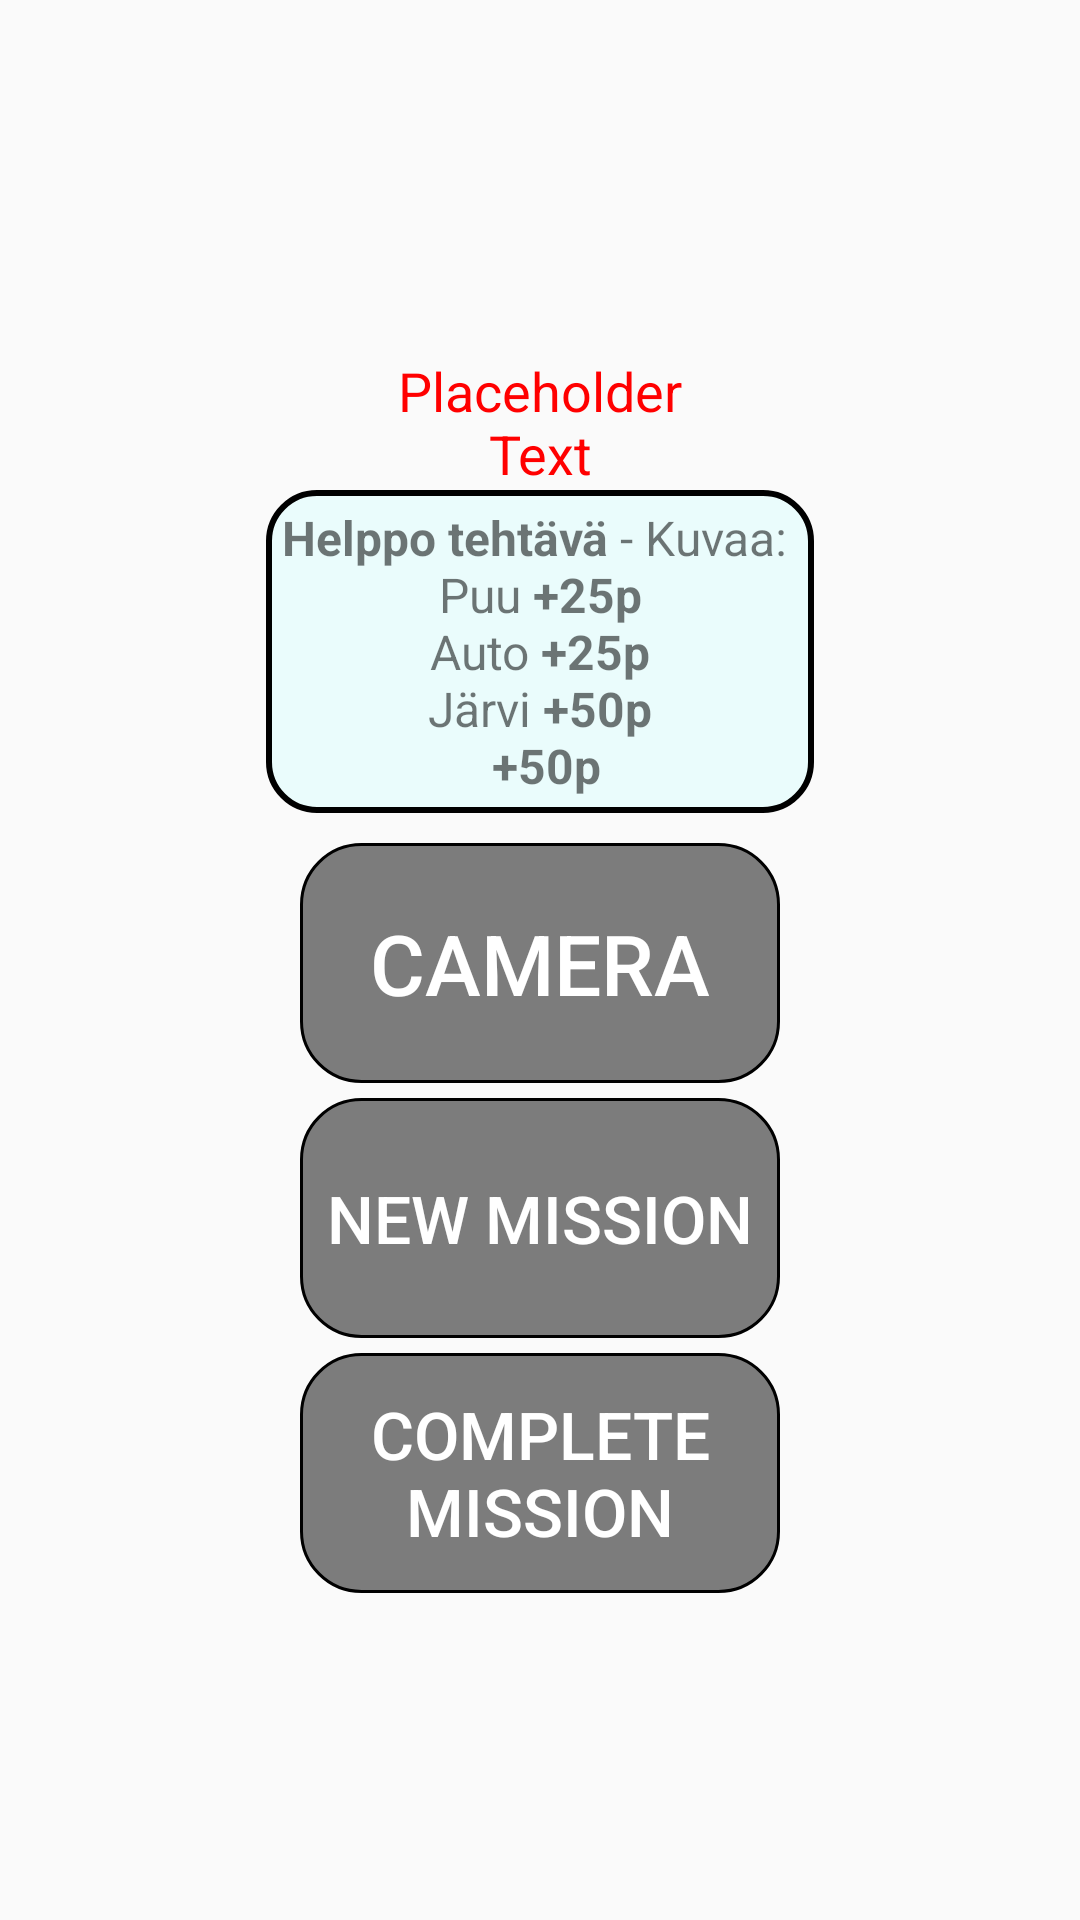

Here is an Android app screen rendered from its layout file. Give the layout XML and the strings, colors and styles it references.
<!-- AndroidManifest.xml: application theme AppTheme -->
<!-- res/layout/fragment_one.xml -->
<?xml version="1.0" encoding="utf-8"?>
<RelativeLayout
    xmlns:android="http://schemas.android.com/apk/res/android"
    android:layout_width="match_parent"
    android:layout_height="match_parent"
    android:id="@+id/fragmentUno">

    <ScrollView
        android:layout_width="match_parent"
        android:layout_height="match_parent"
        android:background="@raw/lakebg">

        <LinearLayout
            android:layout_width="match_parent"
            android:layout_height="match_parent"
            android:orientation="vertical"
            android:gravity="center">

            <ImageView
                android:id="@+id/frontImageView"
                android:layout_width="142dp"
                android:layout_height="118dp"
                android:src="@raw/applogo" />

            <TextView
                android:id="@+id/scoreView"
                android:layout_width="124dp"
                android:layout_height="wrap_content"
                android:text="@string/testMyVariable"
                android:textSize="18sp"
                android:textColor="#FF0000"
                android:gravity="center" />

            <TextView
                android:gravity="center"
                android:id="@+id/displayMission"
                android:layout_width="wrap_content"
                android:layout_height="wrap_content"
                android:background="@drawable/mission_view_easy"
                android:paddingLeft="5dp"
                android:paddingRight="2dp"
                android:textSize="16dp"
                android:padding="5dp"
                android:text="@string/mission_list_easy"
                android:layout_marginBottom="5dp"/>


            <Button
                android:background="@drawable/button_db_custom"
                android:id="@+id/cameraButton"
                android:layout_width="160dp"
                android:layout_height="80dp"
                android:text="@string/camera_button"
                android:layout_marginTop="5dp"
                android:textColor="#FFFFFF"
                android:textSize="28sp"/>



                <Button
                    android:layout_width="160dp"
                    android:layout_height="80dp"
                    android:background="@drawable/button_db_custom"
                    android:layout_marginTop="5dp"
                    android:textColor="#FFFFFF"
                    android:text="New Mission"
                    android:textSize="22dp"
                    android:id="@+id/rerollButton"/>

            <Button
                android:layout_width="160dp"
                android:layout_height="80dp"
                android:id="@+id/completeMissionButton"
                android:background="@drawable/button_db_custom"
                android:layout_marginTop="5dp"
                android:text="Complete Mission"
                android:textColor="#FFFFFF"
                android:textSize="22dp"/>


        </LinearLayout>

    </ScrollView>

</RelativeLayout>
<!-- resources referenced by this layout -->
<resources>
  <!-- drawable button_db_custom (drawable) -->
  <?xml version="1.0" encoding="utf-8"?>
  <shape xmlns:android="http://schemas.android.com/apk/res/android">
      android:shape="rectangle" >
      <corners
          android:radius="20dp"
          />
      <solid
          android:color="#80000000"
          />
      <stroke
          android:width="1dp"
          android:color="#000000"
          />
      <padding
          android:left="0dp"
          android:top="0dp"
          android:right="0dp"
          android:bottom="0dp"
          />
      <size
          android:width="150dp"
          android:height="60dp"
          />
  
  </shape>
  <!-- drawable mission_view_easy (drawable) -->
  <?xml version="1.0" encoding="utf-8"?>
      <shape xmlns:android="http://schemas.android.com/apk/res/android"
          android:shape="rectangle">
      <corners
          android:radius="16dp"
      />
          <stroke
              android:width="2dp"
              android:color="#000000"
             />
      <solid android:color="#90E0FFFF"/>
      </shape>
  <string name="camera_button">Camera</string>
  <string name="mission_list_easy">
          <b>Helppo tehtävä</b> - Kuvaa:
          \n Puu <b>+25p</b>
          \n Auto <b>+25p</b>
          \n Järvi <b>+50p</b>
          \n  <b>+50p</b>
      </string>
  <string name="testMyVariable">
          Placeholder Text
      </string>
  <style name="AppTheme" parent="Theme.AppCompat.Light.NoActionBar">
          
          <item name="colorPrimary">@color/colorPrimary</item>
          <item name="colorPrimaryDark">@color/colorPrimaryDark</item>
          <item name="colorAccent">@color/colorAccent</item>
      </style>
  <color name="colorPrimary">#90EE90</color>
  <color name="colorPrimaryDark">#3CB371</color>
  <color name="colorAccent">#000</color>
</resources>
